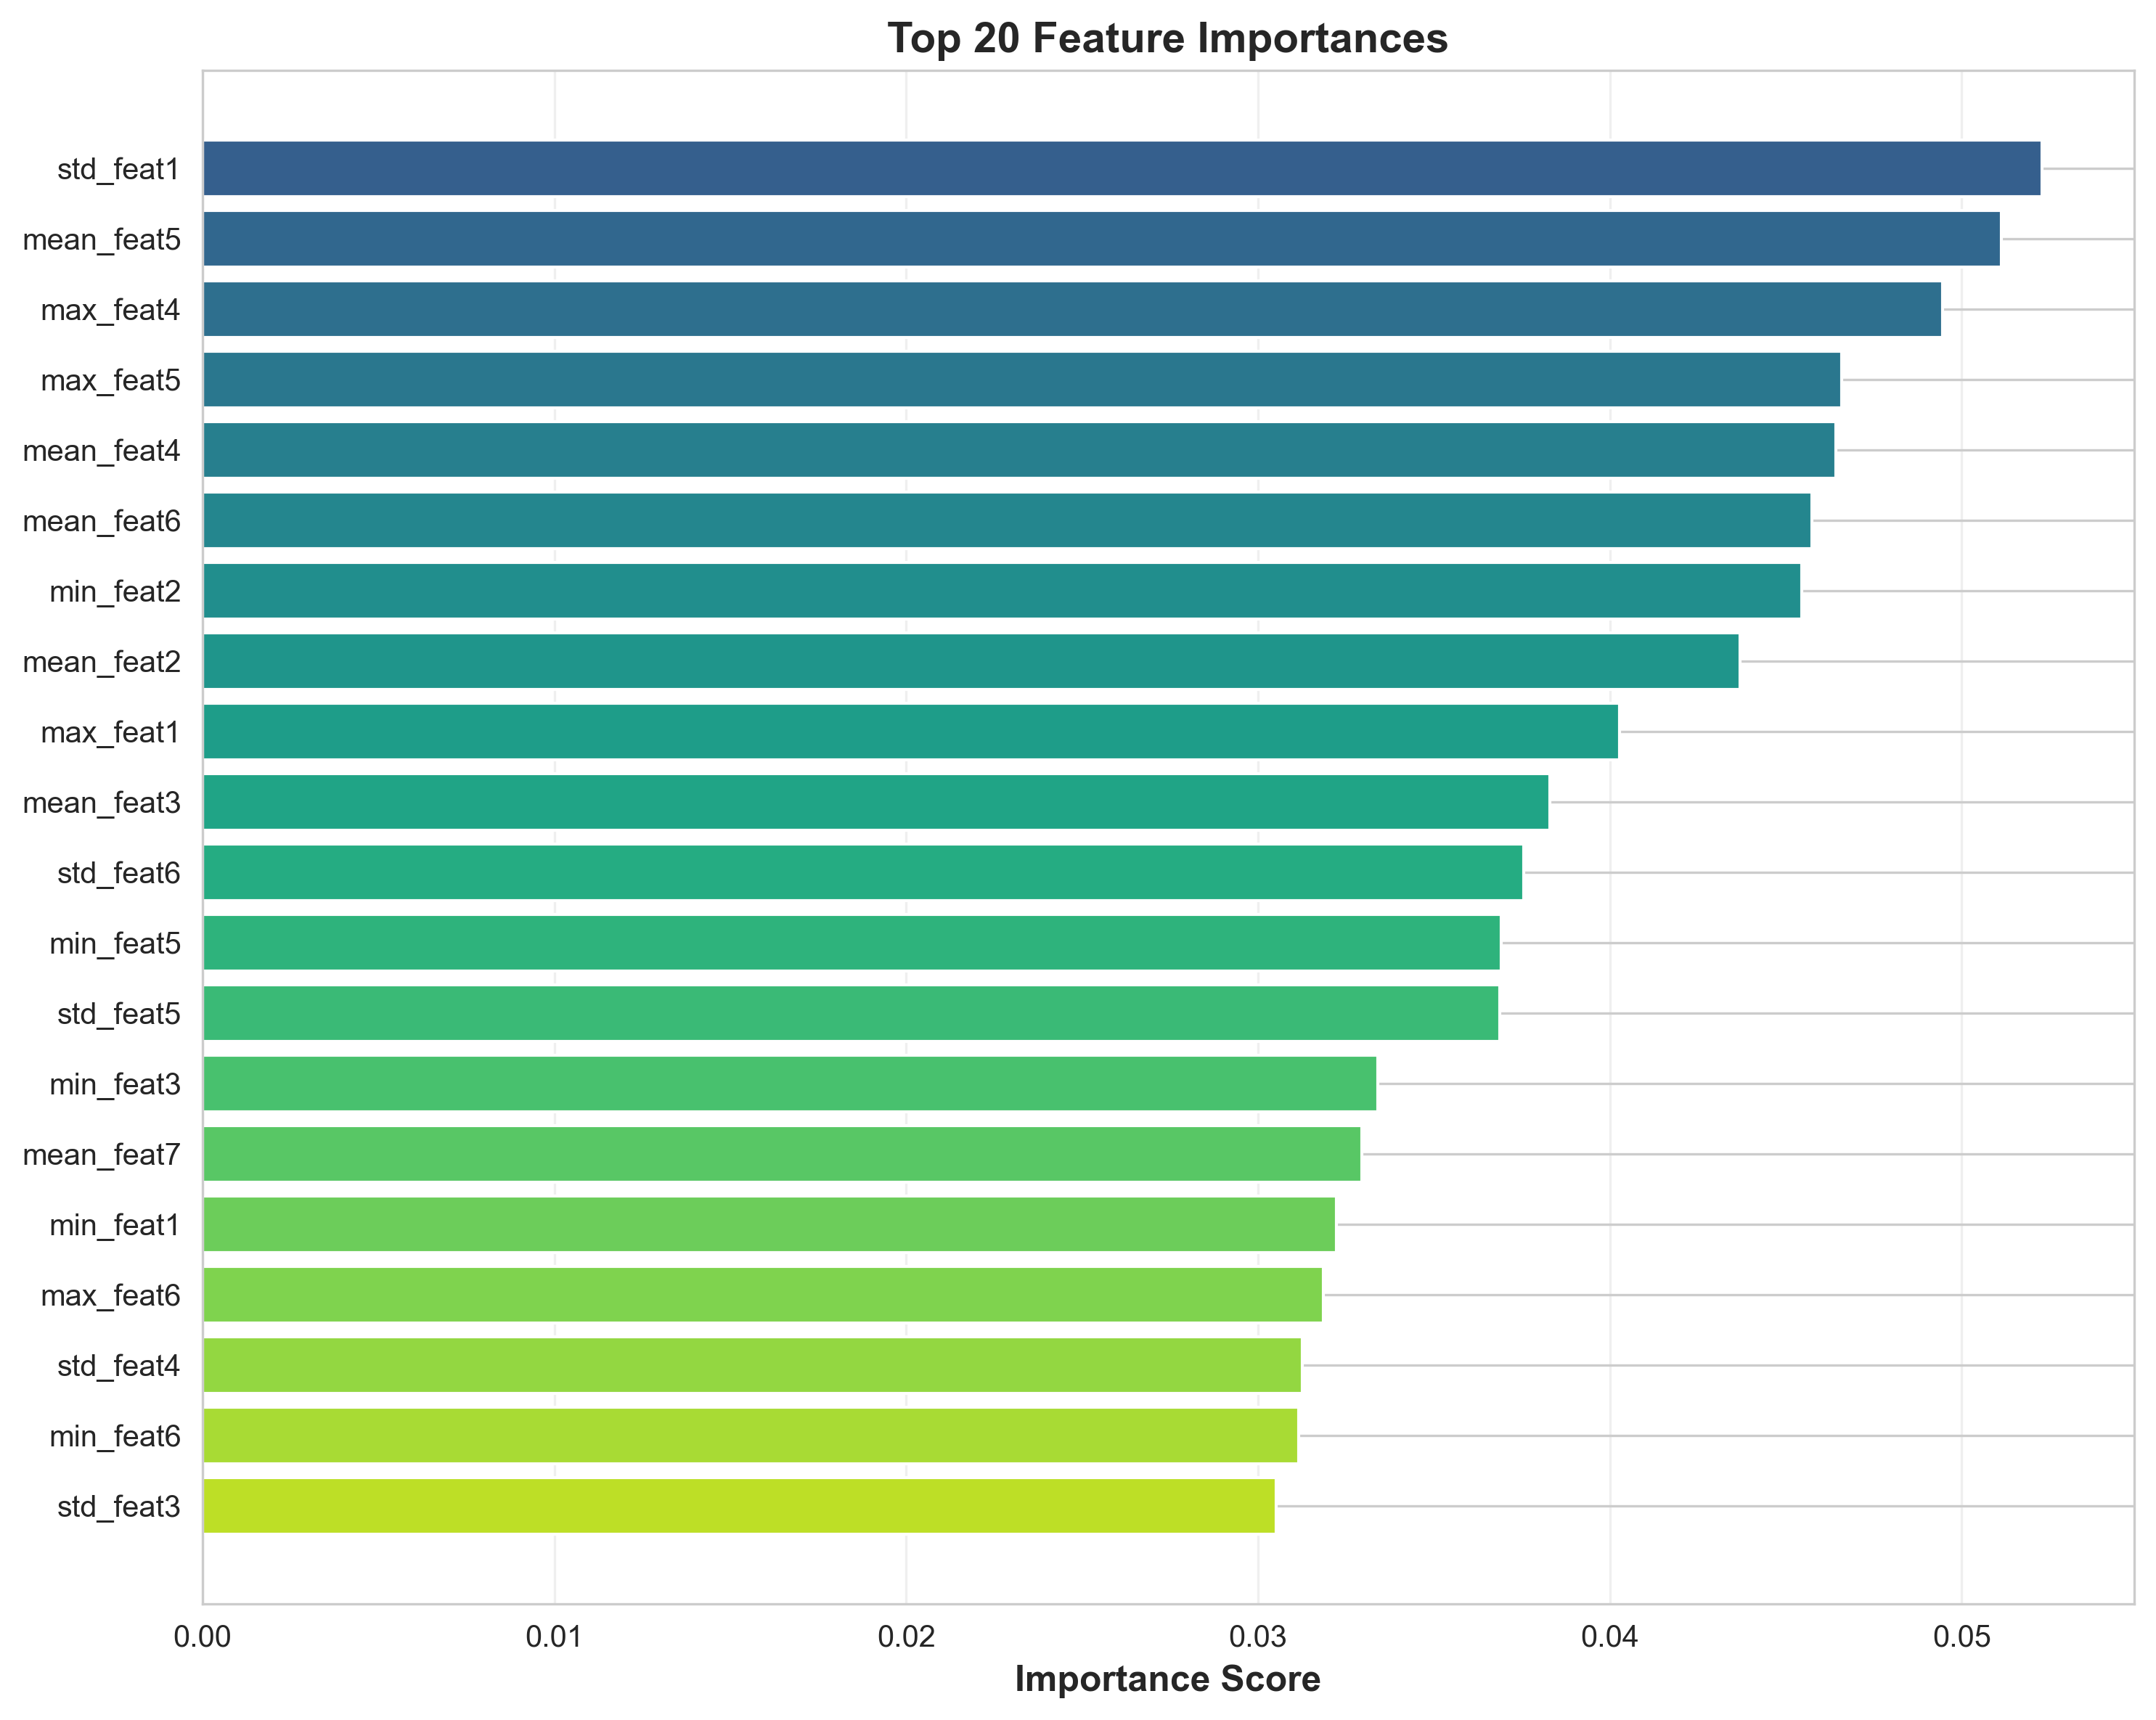

Source data for this figure (header and first rows):
feature, importance
std_feat1, 0.05229
mean_feat5, 0.05113
max_feat4, 0.04945
max_feat5, 0.04658
mean_feat4, 0.04641
mean_feat6, 0.04575
min_feat2, 0.04545
mean_feat2, 0.0437
max_feat1, 0.04028
mean_feat3, 0.0383
std_feat6, 0.03756
min_feat5, 0.03692
std_feat5, 0.03687
min_feat3, 0.0334
mean_feat7, 0.03295
min_feat1, 0.03222
max_feat6, 0.03185
std_feat4, 0.03126
min_feat6, 0.03116
std_feat3, 0.03051
std_feat2, 0.0289
std_feat7, 0.02813
max_feat3, 0.02796
min_feat7, 0.02678
mean_feat1, 0.02596
min_feat4, 0.02456
max_feat2, 0.02215
max_feat7, 0.02151
